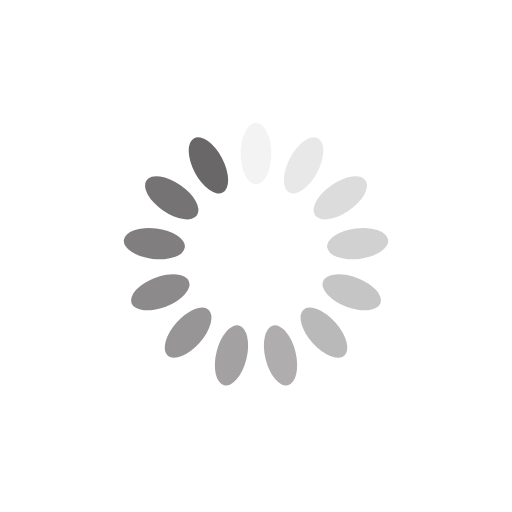
t = 0.00 s
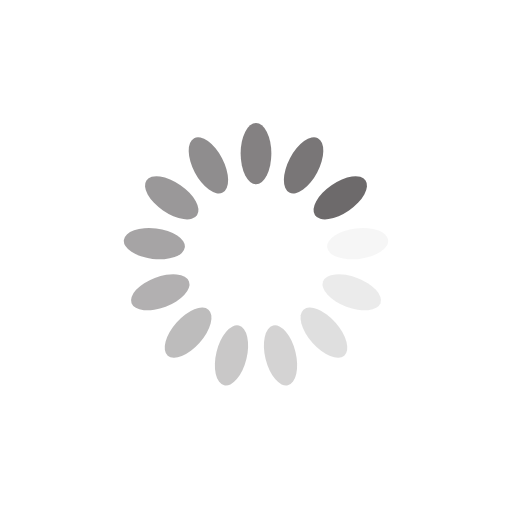
t = 0.14 s
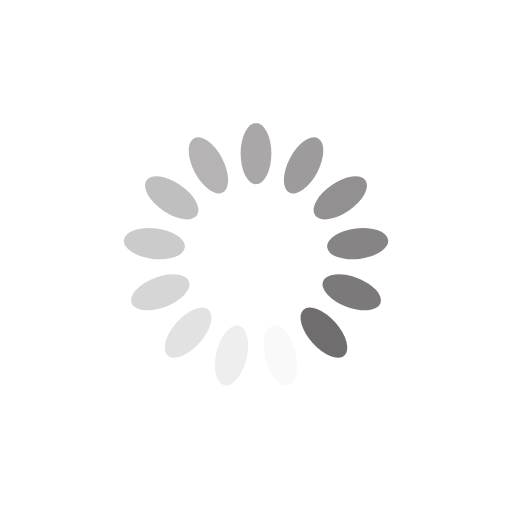
t = 0.28 s
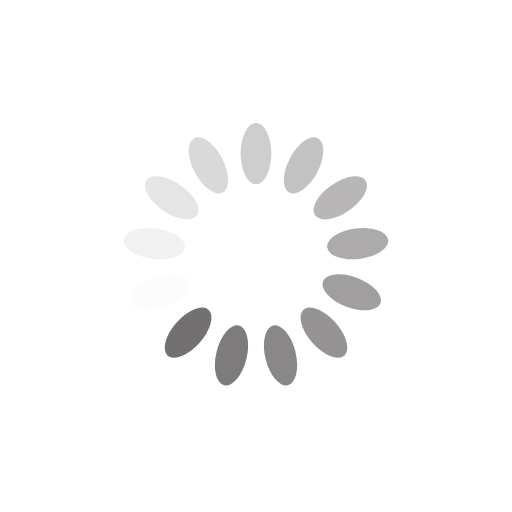
t = 0.42 s

The animated SVG that drew these frames (rendered in a browser with its animation timeline set to each time). Animation: 13 SMIL elements (animate=13); one cycle of 0.56 s, repeats indefinitely.

<?xml version="1.0" encoding="utf-8"?>
<svg xmlns="http://www.w3.org/2000/svg" xmlns:xlink="http://www.w3.org/1999/xlink" style="margin: auto; background: transparent; display: block; shape-rendering: auto;" width="71px" height="71px" viewBox="0 0 100 100" preserveAspectRatio="xMidYMid">
<g transform="rotate(0 50 50)">
  <rect x="47" y="24" rx="3" ry="6" width="6" height="12" fill="#6a6768">
    <animate attributeName="opacity" values="1;0" keyTimes="0;1" dur="0.5555555555555556s" begin="-0.5128205128205128s" repeatCount="indefinite"></animate>
  </rect>
</g><g transform="rotate(27.692307692307693 50 50)">
  <rect x="47" y="24" rx="3" ry="6" width="6" height="12" fill="#6a6768">
    <animate attributeName="opacity" values="1;0" keyTimes="0;1" dur="0.5555555555555556s" begin="-0.47008547008547s" repeatCount="indefinite"></animate>
  </rect>
</g><g transform="rotate(55.38461538461539 50 50)">
  <rect x="47" y="24" rx="3" ry="6" width="6" height="12" fill="#6a6768">
    <animate attributeName="opacity" values="1;0" keyTimes="0;1" dur="0.5555555555555556s" begin="-0.42735042735042733s" repeatCount="indefinite"></animate>
  </rect>
</g><g transform="rotate(83.07692307692308 50 50)">
  <rect x="47" y="24" rx="3" ry="6" width="6" height="12" fill="#6a6768">
    <animate attributeName="opacity" values="1;0" keyTimes="0;1" dur="0.5555555555555556s" begin="-0.3846153846153846s" repeatCount="indefinite"></animate>
  </rect>
</g><g transform="rotate(110.76923076923077 50 50)">
  <rect x="47" y="24" rx="3" ry="6" width="6" height="12" fill="#6a6768">
    <animate attributeName="opacity" values="1;0" keyTimes="0;1" dur="0.5555555555555556s" begin="-0.34188034188034183s" repeatCount="indefinite"></animate>
  </rect>
</g><g transform="rotate(138.46153846153845 50 50)">
  <rect x="47" y="24" rx="3" ry="6" width="6" height="12" fill="#6a6768">
    <animate attributeName="opacity" values="1;0" keyTimes="0;1" dur="0.5555555555555556s" begin="-0.29914529914529914s" repeatCount="indefinite"></animate>
  </rect>
</g><g transform="rotate(166.15384615384616 50 50)">
  <rect x="47" y="24" rx="3" ry="6" width="6" height="12" fill="#6a6768">
    <animate attributeName="opacity" values="1;0" keyTimes="0;1" dur="0.5555555555555556s" begin="-0.2564102564102564s" repeatCount="indefinite"></animate>
  </rect>
</g><g transform="rotate(193.84615384615384 50 50)">
  <rect x="47" y="24" rx="3" ry="6" width="6" height="12" fill="#6a6768">
    <animate attributeName="opacity" values="1;0" keyTimes="0;1" dur="0.5555555555555556s" begin="-0.21367521367521367s" repeatCount="indefinite"></animate>
  </rect>
</g><g transform="rotate(221.53846153846155 50 50)">
  <rect x="47" y="24" rx="3" ry="6" width="6" height="12" fill="#6a6768">
    <animate attributeName="opacity" values="1;0" keyTimes="0;1" dur="0.5555555555555556s" begin="-0.17094017094017092s" repeatCount="indefinite"></animate>
  </rect>
</g><g transform="rotate(249.23076923076923 50 50)">
  <rect x="47" y="24" rx="3" ry="6" width="6" height="12" fill="#6a6768">
    <animate attributeName="opacity" values="1;0" keyTimes="0;1" dur="0.5555555555555556s" begin="-0.1282051282051282s" repeatCount="indefinite"></animate>
  </rect>
</g><g transform="rotate(276.9230769230769 50 50)">
  <rect x="47" y="24" rx="3" ry="6" width="6" height="12" fill="#6a6768">
    <animate attributeName="opacity" values="1;0" keyTimes="0;1" dur="0.5555555555555556s" begin="-0.08547008547008546s" repeatCount="indefinite"></animate>
  </rect>
</g><g transform="rotate(304.61538461538464 50 50)">
  <rect x="47" y="24" rx="3" ry="6" width="6" height="12" fill="#6a6768">
    <animate attributeName="opacity" values="1;0" keyTimes="0;1" dur="0.5555555555555556s" begin="-0.04273504273504273s" repeatCount="indefinite"></animate>
  </rect>
</g><g transform="rotate(332.3076923076923 50 50)">
  <rect x="47" y="24" rx="3" ry="6" width="6" height="12" fill="#6a6768">
    <animate attributeName="opacity" values="1;0" keyTimes="0;1" dur="0.5555555555555556s" begin="0s" repeatCount="indefinite"></animate>
  </rect>
</g>
<!-- [ldio] generated by https://loading.io/ --></svg>